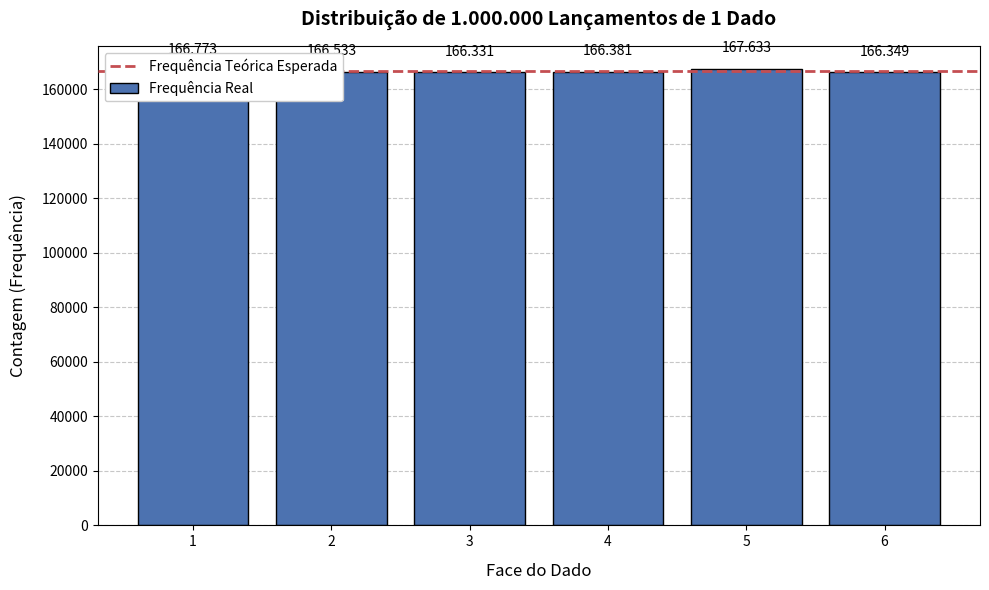

Reproduce this figure in Python.
import numpy as np
import matplotlib.pyplot as plt

numero_lancamentos = 1000000

lista_lancamento_dados = np.random.uniform(1, 7, numero_lancamentos).astype(int)
faces, contagem = np.unique(lista_lancamento_dados, return_counts=True)

prob_teorica = 1/6
print(f"Probabilidade Teórica: {prob_teorica:.6f}\n")

for f, c in zip(faces, contagem):
    prob_real = c / numero_lancamentos
    print(f"Face {f}: Saiu {c} vezes | Chance: {prob_real:.6f}")

plt.figure(figsize=(10, 6))

barras = plt.bar(faces, contagem, color='#4C72B0', edgecolor='black', zorder=2, label='Frequência Real')

contagem_teorica = numero_lancamentos / 6
plt.axhline(y=contagem_teorica, color='#C44E52', linestyle='--', linewidth=2, zorder=3, label='Frequência Teórica Esperada')

plt.title('Distribuição de 1.000.000 Lançamentos de 1 Dado', fontsize=14, fontweight='bold', pad=15)
plt.xlabel('Face do Dado', fontsize=12, labelpad=10)
plt.ylabel('Contagem (Frequência)', fontsize=12, labelpad=10)

plt.xticks(faces)
plt.grid(axis='y', linestyle='--', alpha=0.7, zorder=1)
plt.legend(loc='upper left', framealpha=1)

for barra in barras:
    yval = barra.get_height()
    plt.text(barra.get_x() + barra.get_width()/2, yval + 5000,
             f'{yval:,}'.replace(',', '.'), ha='center', va='bottom', fontsize=10)

plt.tight_layout()
plt.show()
